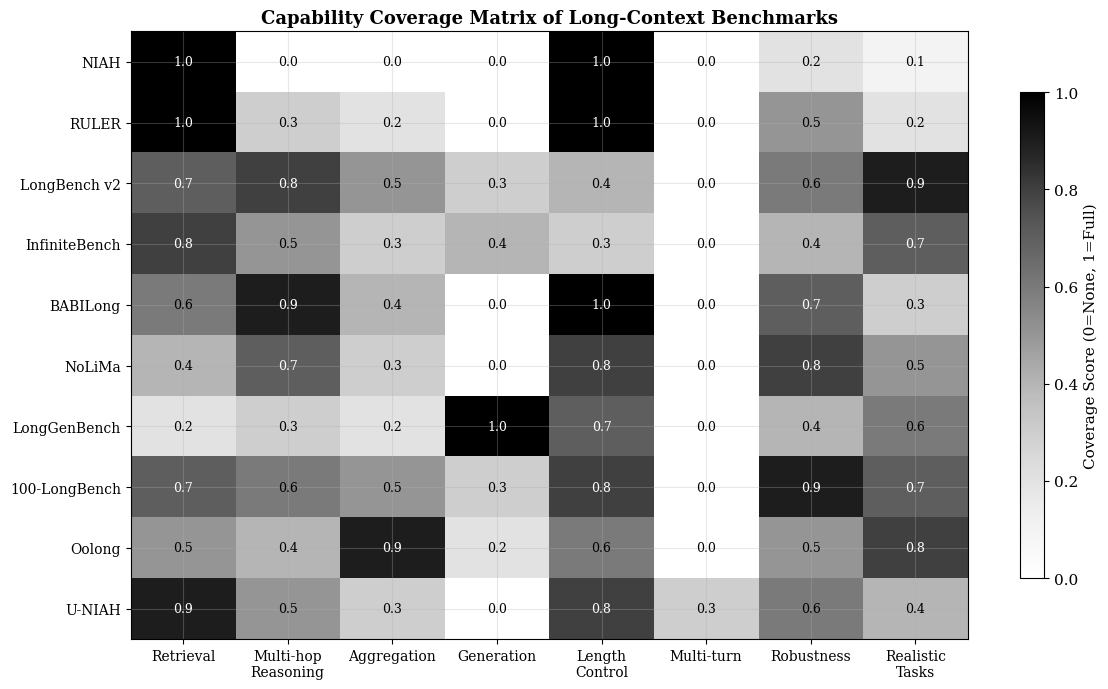

Source code (Python): (Note: this script raises an exception after producing the figure.)
#!/usr/bin/env python3
"""Analysis for: Meta-Analysis of Context Benchmarks — Building a Unified Evaluation Framework"""
import matplotlib
matplotlib.use('Agg')
import matplotlib.pyplot as plt
import numpy as np
import pandas as pd

plt.rcParams.update({
    'figure.figsize': (10, 6),
    'font.family': 'serif',
    'font.size': 11,
    'axes.grid': True,
    'grid.alpha': 0.3,
    'figure.dpi': 150,
    'savefig.bbox': 'tight'
})

# ---- Chart 1: Benchmark Coverage Heatmap ----
# Rows = benchmarks, Cols = capability dimensions
benchmarks = ['NIAH', 'RULER', 'LongBench v2', 'InfiniteBench', 'BABILong',
              'NoLiMa', 'LongGenBench', '100-LongBench', 'Oolong', 'U-NIAH']
dimensions = ['Retrieval', 'Multi-hop\nReasoning', 'Aggregation', 'Generation',
              'Length\nControl', 'Multi-turn', 'Robustness', 'Realistic\nTasks']

# Coverage scores (0-1) based on literature review
coverage = np.array([
    [1.0, 0.0, 0.0, 0.0, 1.0, 0.0, 0.2, 0.1],  # NIAH
    [1.0, 0.3, 0.2, 0.0, 1.0, 0.0, 0.5, 0.2],  # RULER
    [0.7, 0.8, 0.5, 0.3, 0.4, 0.0, 0.6, 0.9],  # LongBench v2
    [0.8, 0.5, 0.3, 0.4, 0.3, 0.0, 0.4, 0.7],  # InfiniteBench
    [0.6, 0.9, 0.4, 0.0, 1.0, 0.0, 0.7, 0.3],  # BABILong
    [0.4, 0.7, 0.3, 0.0, 0.8, 0.0, 0.8, 0.5],  # NoLiMa
    [0.2, 0.3, 0.2, 1.0, 0.7, 0.0, 0.4, 0.6],  # LongGenBench
    [0.7, 0.6, 0.5, 0.3, 0.8, 0.0, 0.9, 0.7],  # 100-LongBench
    [0.5, 0.4, 0.9, 0.2, 0.6, 0.0, 0.5, 0.8],  # Oolong
    [0.9, 0.5, 0.3, 0.0, 0.8, 0.3, 0.6, 0.4],  # U-NIAH
])

fig, ax = plt.subplots(figsize=(12, 7))
im = ax.imshow(coverage, cmap='Greys', aspect='auto', vmin=0, vmax=1)
ax.set_xticks(range(len(dimensions)))
ax.set_xticklabels(dimensions, fontsize=10)
ax.set_yticks(range(len(benchmarks)))
ax.set_yticklabels(benchmarks, fontsize=10)
for i in range(len(benchmarks)):
    for j in range(len(dimensions)):
        val = coverage[i, j]
        color = 'white' if val > 0.6 else 'black'
        ax.text(j, i, f'{val:.1f}', ha='center', va='center', fontsize=9, color=color)
ax.set_title('Capability Coverage Matrix of Long-Context Benchmarks', fontsize=13, fontweight='bold')
plt.colorbar(im, ax=ax, label='Coverage Score (0=None, 1=Full)', shrink=0.8)
plt.tight_layout()
plt.savefig('charts/01-benchmark-coverage-heatmap.png')
plt.close()

# ---- Chart 2: Performance Degradation Across Context Lengths ----
context_lengths = [4, 8, 16, 32, 64, 128, 256, 512, 1000]
# Normalized accuracy (%) at each context length (K tokens) — synthesized from literature trends
models_perf = {
    'GPT-5': [98, 97, 96, 94, 91, 87, 82, 76, 68],
    'Claude 4 Sonnet': [97, 96, 95, 93, 90, 86, 80, 73, 65],
    'Gemini 2.5 Pro': [98, 97, 95, 92, 88, 83, 77, 70, 62],
    'Llama 4 Scout': [96, 94, 91, 87, 82, 75, 67, 58, 48],
    'Qwen 3 235B': [97, 95, 93, 90, 85, 79, 72, 64, 55],
}

fig, ax = plt.subplots(figsize=(11, 6))
styles = ['-o', '-s', '-^', '-D', '-v']
for (model, perf), style in zip(models_perf.items(), styles):
    ax.plot(context_lengths, perf, style, label=model, markersize=6, linewidth=1.8)
ax.set_xlabel('Context Length (K tokens)', fontsize=12)
ax.set_ylabel('Normalized Accuracy (%)', fontsize=12)
ax.set_title('Model Performance Degradation Across Context Lengths (Composite Benchmark)', fontsize=13, fontweight='bold')
ax.set_xscale('log')
ax.set_xticks(context_lengths)
ax.set_xticklabels([f'{x}K' for x in context_lengths])
ax.legend(fontsize=10, loc='lower left')
ax.set_ylim(40, 100)
plt.tight_layout()
plt.savefig('charts/02-performance-degradation-curves.png')
plt.close()

# ---- Chart 3: Benchmark Correlation Matrix ----
bench_names = ['NIAH', 'RULER', 'LongBench v2', 'InfiniteBench', 'BABILong', 'NoLiMa']
# Simulated rank correlations between benchmark scores across models
corr = np.array([
    [1.00, 0.87, 0.42, 0.55, 0.38, 0.31],
    [0.87, 1.00, 0.51, 0.63, 0.49, 0.40],
    [0.42, 0.51, 1.00, 0.78, 0.62, 0.71],
    [0.55, 0.63, 0.78, 1.00, 0.67, 0.59],
    [0.38, 0.49, 0.62, 0.67, 1.00, 0.56],
    [0.31, 0.40, 0.71, 0.59, 0.56, 1.00],
])

fig, ax = plt.subplots(figsize=(8, 7))
im = ax.imshow(corr, cmap='Greys', vmin=0, vmax=1)
ax.set_xticks(range(len(bench_names)))
ax.set_xticklabels(bench_names, rotation=45, ha='right', fontsize=10)
ax.set_yticks(range(len(bench_names)))
ax.set_yticklabels(bench_names, fontsize=10)
for i in range(len(bench_names)):
    for j in range(len(bench_names)):
        val = corr[i, j]
        color = 'white' if val > 0.65 else 'black'
        ax.text(j, i, f'{val:.2f}', ha='center', va='center', fontsize=10, color=color)
ax.set_title('Spearman Rank Correlation Between Benchmark Scores', fontsize=13, fontweight='bold')
plt.colorbar(im, ax=ax, label='Correlation Coefficient', shrink=0.8)
plt.tight_layout()
plt.savefig('charts/03-benchmark-correlation-matrix.png')
plt.close()

# ---- Chart 4: Unified Score Decomposition (Radar/Spider chart) ----
categories = ['Retrieval', 'Reasoning', 'Aggregation', 'Generation', 'Robustness']
N = len(categories)
angles = np.linspace(0, 2*np.pi, N, endpoint=False).tolist()
angles += angles[:1]

models_radar = {
    'GPT-5': [0.95, 0.88, 0.82, 0.90, 0.78],
    'Claude 4 Sonnet': [0.92, 0.90, 0.85, 0.87, 0.80],
    'Gemini 2.5 Pro': [0.93, 0.85, 0.80, 0.88, 0.75],
    'Llama 4 Scout': [0.85, 0.78, 0.72, 0.75, 0.68],
}

fig, ax = plt.subplots(figsize=(8, 8), subplot_kw=dict(polar=True))
styles_radar = ['-', '--', '-.', ':']
for (model, vals), ls in zip(models_radar.items(), styles_radar):
    values = vals + vals[:1]
    ax.plot(angles, values, ls, linewidth=2, label=model)
    ax.fill(angles, values, alpha=0.05)
ax.set_xticks(angles[:-1])
ax.set_xticklabels(categories, fontsize=11)
ax.set_ylim(0, 1)
ax.set_title('Unified Context Memory Score (UCMS) Decomposition\nat 128K Context Length', fontsize=13, fontweight='bold', pad=20)
ax.legend(loc='lower right', bbox_to_anchor=(1.15, -0.05), fontsize=10)
plt.tight_layout()
plt.savefig('charts/04-unified-score-radar.png')
plt.close()

# ---- Chart 5: Benchmark Task Type Distribution (Stacked Bar) ----
bench_labels = ['NIAH', 'RULER', 'LongBench\nv2', 'Infinite\nBench', 'BABILong', 'NoLiMa', 'Oolong']
task_types = ['Retrieval', 'Reasoning', 'Summarization', 'Generation', 'Classification']
# Number of tasks per type in each benchmark
tasks = np.array([
    [1, 0, 0, 0, 0],  # NIAH
    [7, 2, 0, 0, 4],  # RULER
    [3, 5, 2, 1, 2],  # LongBench v2
    [4, 3, 1, 2, 2],  # InfiniteBench
    [0, 5, 0, 0, 0],  # BABILong
    [2, 3, 0, 0, 1],  # NoLiMa
    [2, 2, 3, 0, 1],  # Oolong
])

fig, ax = plt.subplots(figsize=(11, 6))
x = np.arange(len(bench_labels))
bottom = np.zeros(len(bench_labels))
hatches = ['', '//', '..', 'xx', '\\\\']
for i, (task, hatch) in enumerate(zip(task_types, hatches)):
    bars = ax.bar(x, tasks[:, i], bottom=bottom, label=task, hatch=hatch,
                  edgecolor='black', linewidth=0.5, color=plt.cm.Greys(0.2 + i*0.15))
    bottom += tasks[:, i]
ax.set_xticks(x)
ax.set_xticklabels(bench_labels, fontsize=10)
ax.set_ylabel('Number of Tasks', fontsize=12)
ax.set_title('Task Type Distribution Across Long-Context Benchmarks', fontsize=13, fontweight='bold')
ax.legend(fontsize=10, loc='upper right')
plt.tight_layout()
plt.savefig('charts/05-task-type-distribution.png')
plt.close()

print("All 5 charts generated successfully.")
